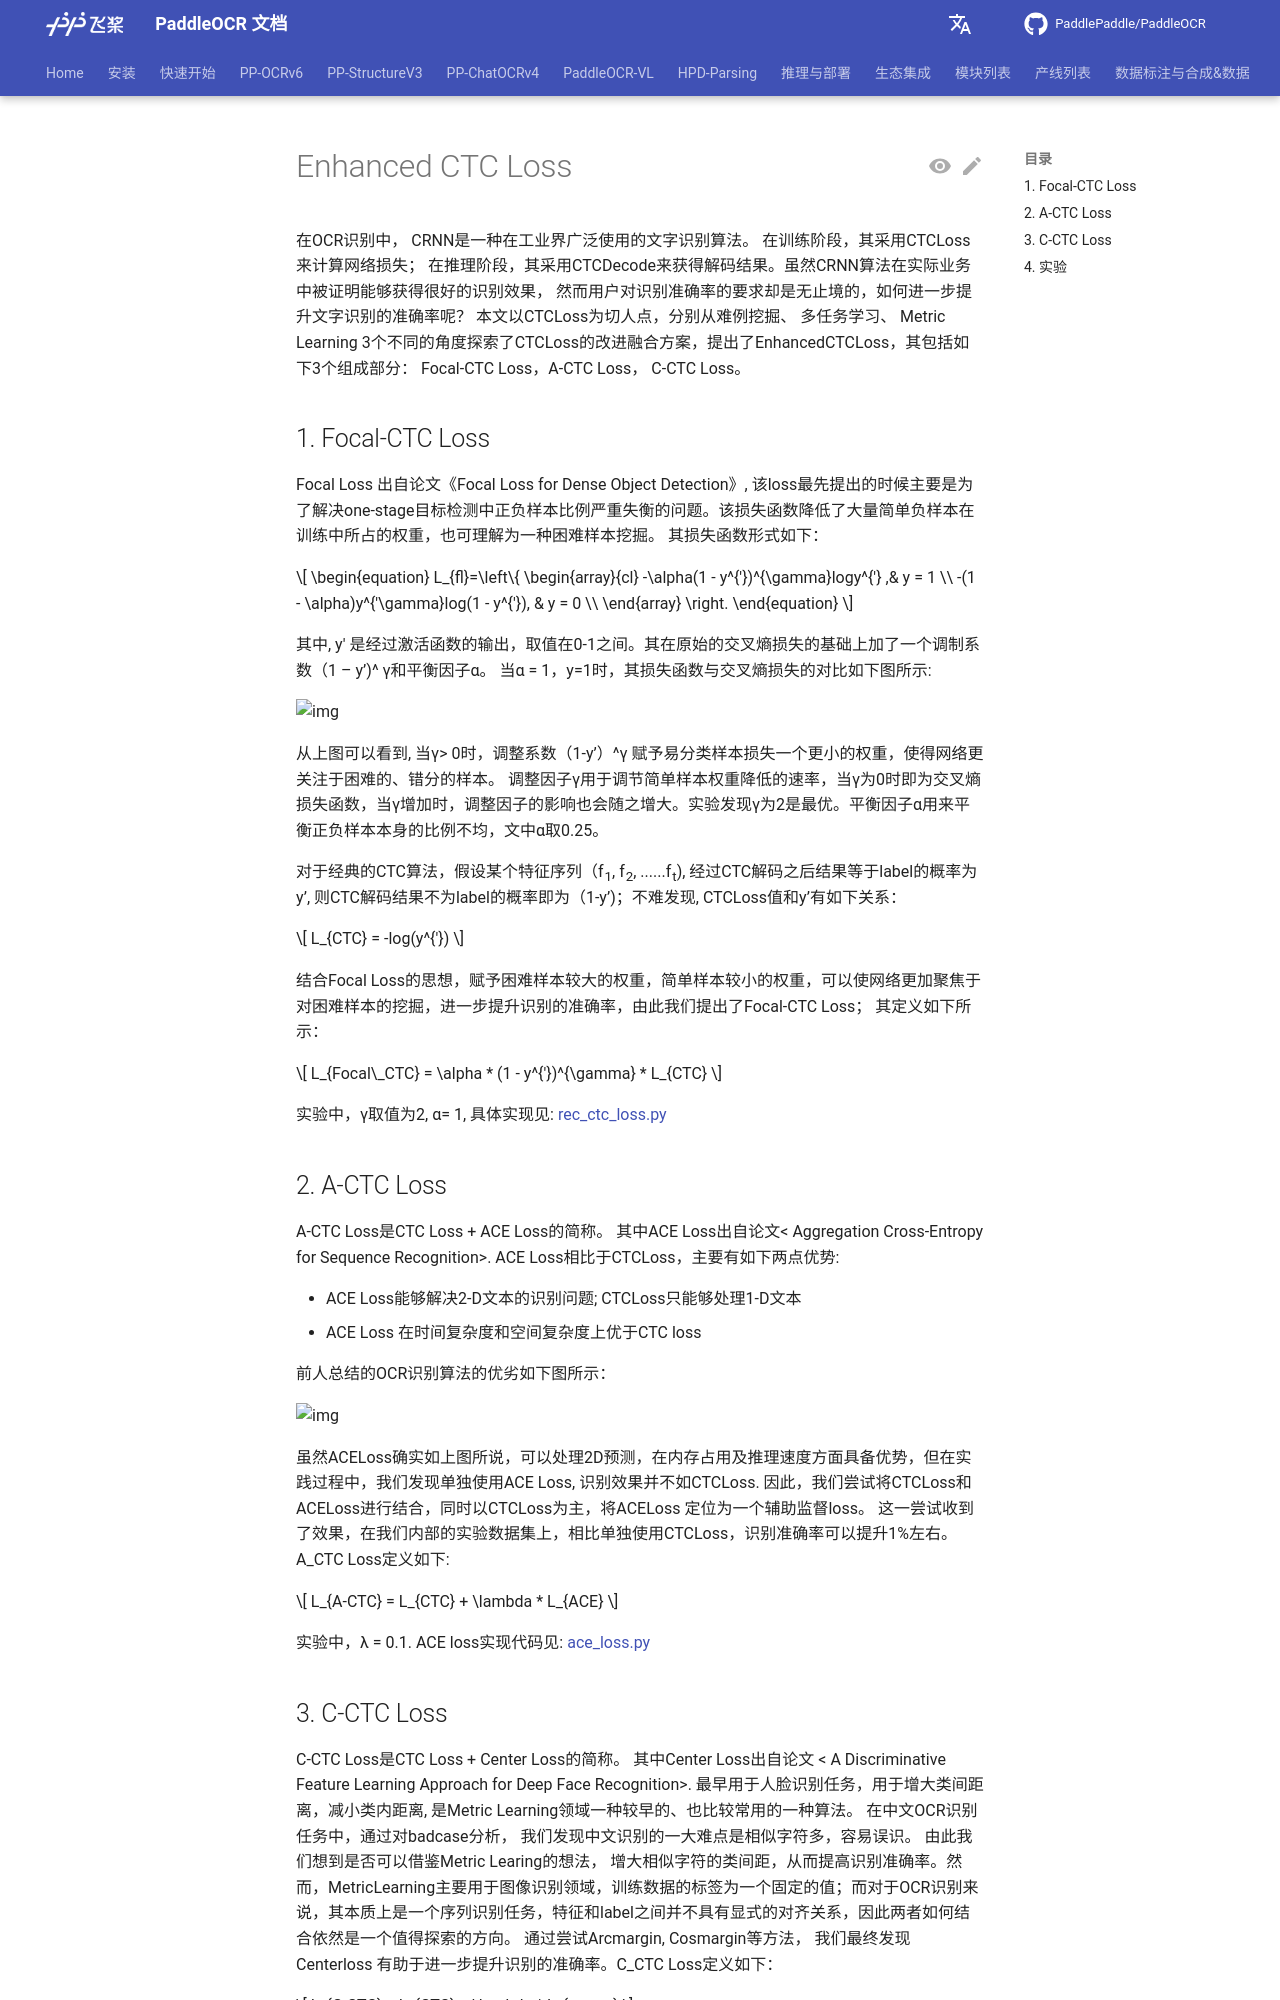

repository: KyleWhyet/dsh-u-20261026-paddlepaddle__paddleocr · page: main/version2.x/ppocr/blog/enhanced_ctc_loss.html · generator: mkdocs

---
comments: true
typora-copy-images-to: images
---

# Enhanced CTC Loss

在OCR识别中， CRNN是一种在工业界广泛使用的文字识别算法。 在训练阶段，其采用CTCLoss来计算网络损失； 在推理阶段，其采用CTCDecode来获得解码结果。虽然CRNN算法在实际业务中被证明能够获得很好的识别效果， 然而用户对识别准确率的要求却是无止境的，如何进一步提升文字识别的准确率呢？ 本文以CTCLoss为切人点，分别从难例挖掘、 多任务学习、 Metric Learning 3个不同的角度探索了CTCLoss的改进融合方案，提出了EnhancedCTCLoss，其包括如下3个组成部分： Focal-CTC Loss，A-CTC Loss， C-CTC Loss。

## 1. Focal-CTC Loss

Focal Loss 出自论文《Focal Loss for Dense Object Detection》, 该loss最先提出的时候主要是为了解决one-stage目标检测中正负样本比例严重失衡的问题。该损失函数降低了大量简单负样本在训练中所占的权重，也可理解为一种困难样本挖掘。
其损失函数形式如下：

$$
\begin{equation}
L_{fl}=\left\{
\begin{array}{cl}
-\alpha(1 - y^{'})^{\gamma}logy^{'} ,&  y = 1 \\
-(1 - \alpha)y^{'\gamma}log(1 - y^{'}), &  y = 0 \\
\end{array} \right.
\end{equation}
$$

其中,  y' 是经过激活函数的输出，取值在0-1之间。其在原始的交叉熵损失的基础上加了一个调制系数（1 – y’)^ &gamma;和平衡因子&alpha;。 当&alpha; = 1，y=1时，其损失函数与交叉熵损失的对比如下图所示:

![img](./images/focal_loss_image.png)

从上图可以看到, 当&gamma;> 0时，调整系数（1-y’）^&gamma; 赋予易分类样本损失一个更小的权重，使得网络更关注于困难的、错分的样本。 调整因子&gamma;用于调节简单样本权重降低的速率，当&gamma;为0时即为交叉熵损失函数，当&gamma;增加时，调整因子的影响也会随之增大。实验发现&gamma;为2是最优。平衡因子&alpha;用来平衡正负样本本身的比例不均，文中&alpha;取0.25。

对于经典的CTC算法，假设某个特征序列（f<sub>1</sub>, f<sub>2</sub>, ......f<sub>t</sub>), 经过CTC解码之后结果等于label的概率为y’, 则CTC解码结果不为label的概率即为（1-y’)；不难发现, CTCLoss值和y’有如下关系：

$$
L_{CTC} = -log(y^{'})
$$

结合Focal Loss的思想，赋予困难样本较大的权重，简单样本较小的权重，可以使网络更加聚焦于对困难样本的挖掘，进一步提升识别的准确率，由此我们提出了Focal-CTC Loss； 其定义如下所示：

$$
L_{Focal\_CTC} = \alpha * (1 - y^{'})^{\gamma} * L_{CTC}
$$

实验中，&gamma;取值为2, &alpha;= 1, 具体实现见:  [rec_ctc_loss.py](../../../../ppocr/losses/rec_ctc_loss.py)

## 2. A-CTC Loss

A-CTC Loss是CTC Loss + ACE Loss的简称。 其中ACE Loss出自论文< Aggregation Cross-Entropy for Sequence Recognition>.  ACE Loss相比于CTCLoss，主要有如下两点优势:

+ ACE Loss能够解决2-D文本的识别问题;  CTCLoss只能够处理1-D文本
+ ACE Loss 在时间复杂度和空间复杂度上优于CTC loss

前人总结的OCR识别算法的优劣如下图所示：

![img](./images/rec_algo_compare.png)

虽然ACELoss确实如上图所说，可以处理2D预测，在内存占用及推理速度方面具备优势，但在实践过程中，我们发现单独使用ACE Loss,  识别效果并不如CTCLoss.  因此，我们尝试将CTCLoss和ACELoss进行结合，同时以CTCLoss为主，将ACELoss 定位为一个辅助监督loss。 这一尝试收到了效果，在我们内部的实验数据集上，相比单独使用CTCLoss，识别准确率可以提升1%左右。
A_CTC Loss定义如下:

$$
L_{A-CTC} = L_{CTC} + \lambda * L_{ACE}
$$

实验中，λ = 0.1.  ACE loss实现代码见:  [ace_loss.py](../../../../ppocr/losses/ace_loss.py)
